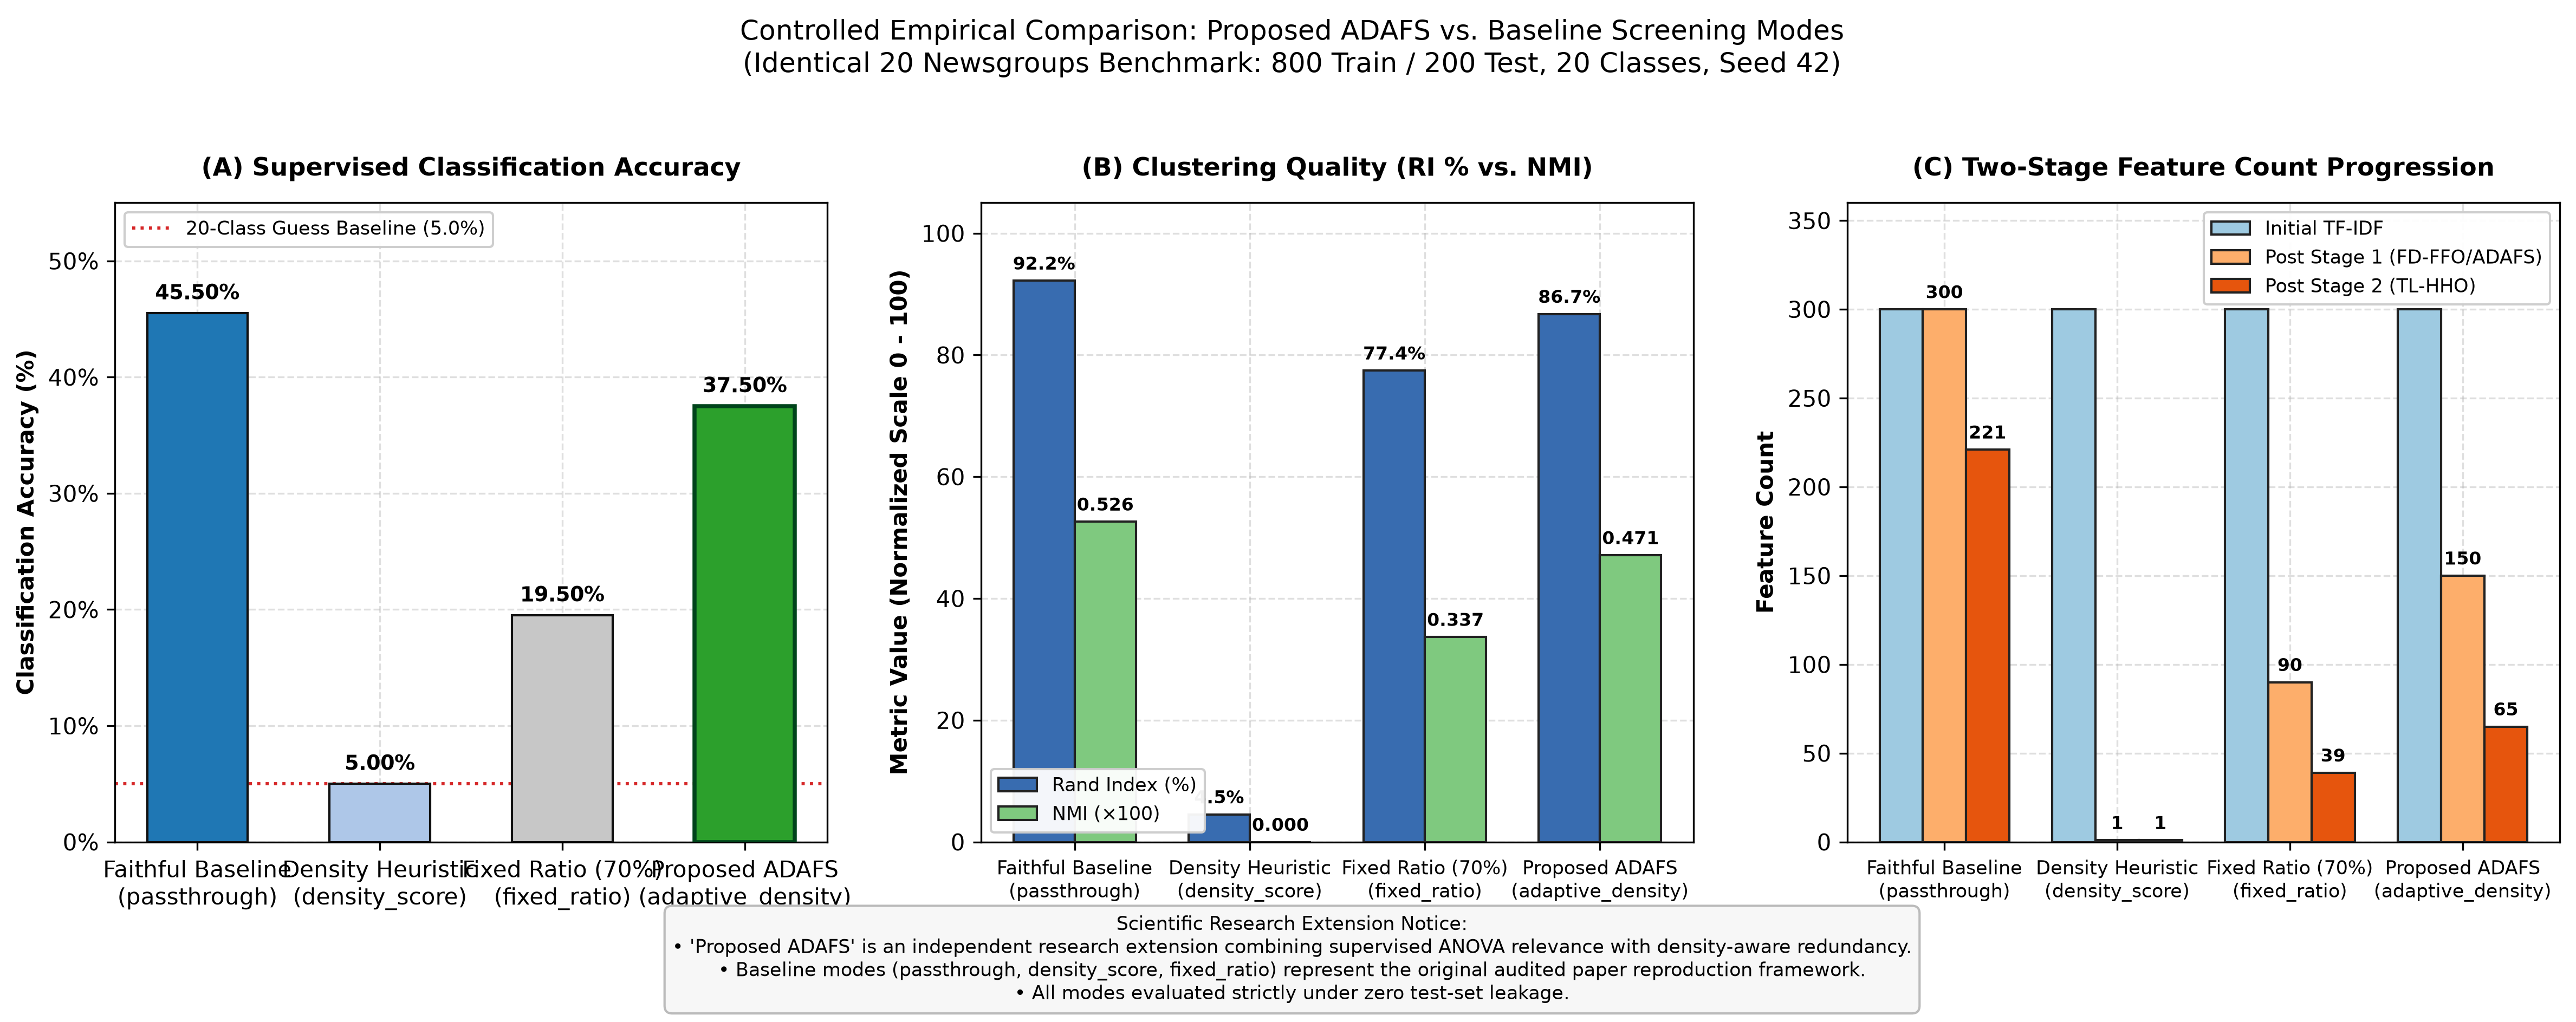

The file beside this chart, header and first rows:
Mode, Display_Name, Initial_TFIDF, After_Stage1, Stage1_Removal_Rate, After_TLHHO, TLHHO_Selection_Ratio, Accuracy, Precision_Weighted, Recall_Weighted, F1_Weighted, Precision_Macro, Recall_Macro, F1_Macro, Rand_Index, ARI, NMI, Runtime_Sec
passthrough, Faithful Baseline (Passthrough), 300, 300, 0.0, 221, 0.7367, 0.455, 0.5412, 0.455, 0.4671, 0.5412, 0.455, 0.4671, 0.9221, 0.1868, 0.5261, 6.49
density_score, Density-Delta Heuristic (rho * delta >= …, 300, 1, 0.9967, 1, 1.0, 0.05, 0.0025, 0.05, 0.004762, 0.0025, 0.05, 0.004762, 0.04523, 0.0, 0.0, 3.67
fixed_ratio, Fixed Ratio Heuristic (70% Drop), 300, 90, 0.7, 39, 0.4333, 0.195, 0.2564, 0.195, 0.1785, 0.2564, 0.195, 0.1785, 0.7744, 0.02741, 0.3367, 5.7
adaptive_density, Proposed ADAFS (Adaptive Density-Aware), 300, 150, 0.5, 65, 0.4333, 0.375, 0.518, 0.375, 0.4048, 0.518, 0.375, 0.4048, 0.8674, 0.09401, 0.4711, 5.83
